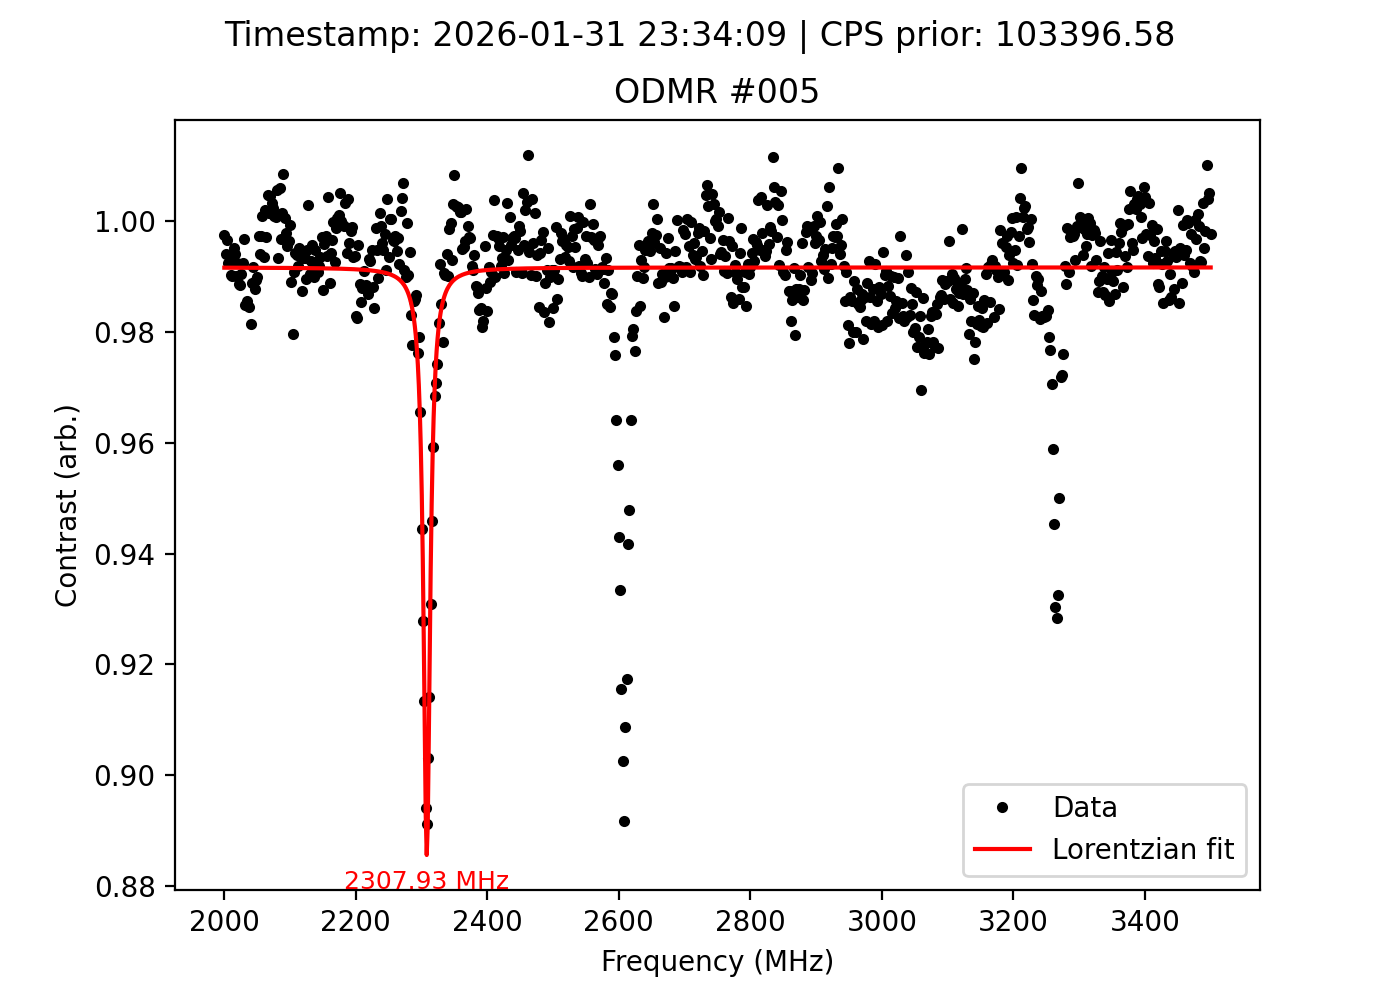

Source data for this figure (header and first rows):
frequency_MHz, signal, reference, ratio, cps_prior, timestamp
2000, 101917, 102177, 0.9975, 103397, 2026-01-31 23:34:09
2002, 101021, 101627, 0.994, 103397, 2026-01-31 23:34:09
2004, 100199, 100552, 0.9965, 103397, 2026-01-31 23:34:09
2006, 100179, 100942, 0.9924, 103397, 2026-01-31 23:34:09
2008, 99971, 100631, 0.9934, 103397, 2026-01-31 23:34:09
2010, 99761, 100754, 0.9901, 103397, 2026-01-31 23:34:09
2012, 99631, 100626, 0.9901, 103397, 2026-01-31 23:34:09
2014, 100167, 100658, 0.9951, 103397, 2026-01-31 23:34:09
2016, 100578, 101186, 0.994, 103397, 2026-01-31 23:34:09
2018, 100963, 101978, 0.99, 103397, 2026-01-31 23:34:09
2020, 101156, 101933, 0.9924, 103397, 2026-01-31 23:34:09
2022, 101586, 102762, 0.9886, 103397, 2026-01-31 23:34:09
2024, 101764, 102959, 0.9884, 103397, 2026-01-31 23:34:09
2026, 103577, 104574, 0.9905, 103397, 2026-01-31 23:34:09
2028, 104454, 105253, 0.9924, 103397, 2026-01-31 23:34:09
2030, 105991, 106341, 0.9967, 103397, 2026-01-31 23:34:09
2032, 106689, 108324, 0.9849, 103397, 2026-01-31 23:34:09
2034, 108343, 109922, 0.9856, 103397, 2026-01-31 23:34:09
2036, 110324, 112046, 0.9846, 103397, 2026-01-31 23:34:09
2038, 111599, 113352, 0.9845, 103397, 2026-01-31 23:34:09
2040, 112910, 115059, 0.9813, 103397, 2026-01-31 23:34:09
2042, 114830, 116132, 0.9888, 103397, 2026-01-31 23:34:09
2044, 116249, 117232, 0.9916, 103397, 2026-01-31 23:34:09
2046, 117036, 118493, 0.9877, 103397, 2026-01-31 23:34:09
2048, 118402, 119668, 0.9894, 103397, 2026-01-31 23:34:09
2050, 118616, 119832, 0.9899, 103397, 2026-01-31 23:34:09
2052, 118941, 119267, 0.9973, 103397, 2026-01-31 23:34:09
2054, 119272, 119999, 0.9939, 103397, 2026-01-31 23:34:09
2056, 118349, 118672, 0.9973, 103397, 2026-01-31 23:34:09
2058, 118390, 118289, 1.001, 103397, 2026-01-31 23:34:09
2060, 117852, 118629, 0.9935, 103397, 2026-01-31 23:34:09
2062, 118033, 117802, 1.002, 103397, 2026-01-31 23:34:09
2064, 116895, 117228, 0.9972, 103397, 2026-01-31 23:34:09
2066, 117035, 116497, 1.005, 103397, 2026-01-31 23:34:09
2068, 115908, 115743, 1.001, 103397, 2026-01-31 23:34:09
2070, 114982, 114471, 1.004, 103397, 2026-01-31 23:34:09
2072, 114282, 113915, 1.003, 103397, 2026-01-31 23:34:09
2074, 113241, 112969, 1.002, 103397, 2026-01-31 23:34:09
2076, 111720, 111618, 1.001, 103397, 2026-01-31 23:34:09
2078, 109958, 109876, 1.001, 103397, 2026-01-31 23:34:09
2080, 108786, 108178, 1.006, 103397, 2026-01-31 23:34:09
2082, 106447, 107156, 0.9934, 103397, 2026-01-31 23:34:09
2084, 105325, 104714, 1.006, 103397, 2026-01-31 23:34:09
2086, 103240, 103574, 0.9968, 103397, 2026-01-31 23:34:09
2088, 101924, 101784, 1.001, 103397, 2026-01-31 23:34:09
2090, 101064, 100209, 1.009, 103397, 2026-01-31 23:34:09
2092, 99237, 99179, 1.001, 103397, 2026-01-31 23:34:09
2094, 98599, 98815, 0.9978, 103397, 2026-01-31 23:34:09
2096, 98058, 98512, 0.9954, 103397, 2026-01-31 23:34:09
2098, 98231, 98590, 0.9964, 103397, 2026-01-31 23:34:09
2100, 99204, 99279, 0.9992, 103397, 2026-01-31 23:34:09
2102, 99298, 100413, 0.9889, 103397, 2026-01-31 23:34:09
2104, 100294, 102391, 0.9795, 103397, 2026-01-31 23:34:09
2106, 101723, 102676, 0.9907, 103397, 2026-01-31 23:34:09
2108, 103124, 103734, 0.9941, 103397, 2026-01-31 23:34:09
2110, 104450, 105093, 0.9939, 103397, 2026-01-31 23:34:09
2112, 105456, 106315, 0.9919, 103397, 2026-01-31 23:34:09
2114, 106783, 107304, 0.9951, 103397, 2026-01-31 23:34:09
2116, 106781, 107417, 0.9941, 103397, 2026-01-31 23:34:09
2118, 107495, 108867, 0.9874, 103397, 2026-01-31 23:34:09
... 691 more rows
